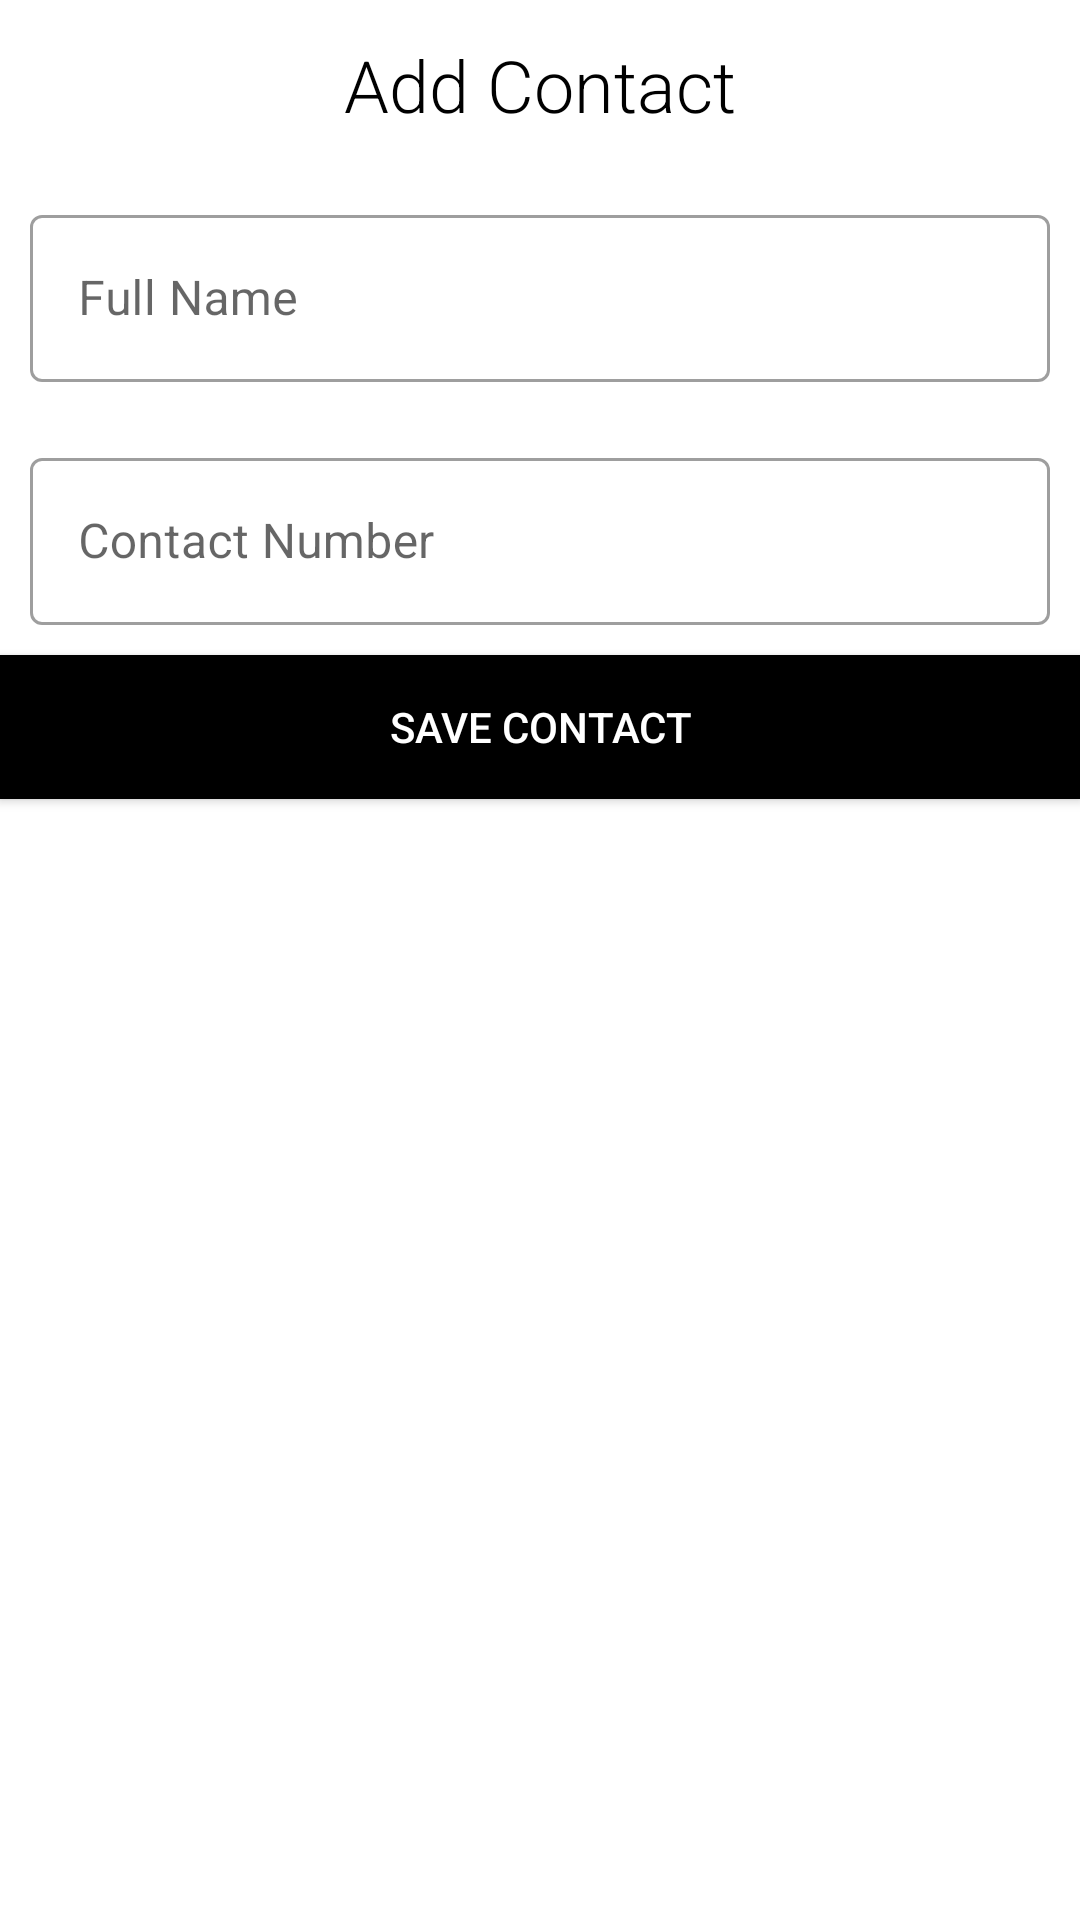

Write the Android layout XML for this screen, with the resource values it uses.
<!-- AndroidManifest.xml: application theme Theme.ContactApp -->
<!-- res/layout/fragment_add_contact_dialog.xml -->
<?xml version="1.0" encoding="utf-8"?>
<LinearLayout
    xmlns:android="http://schemas.android.com/apk/res/android"
    xmlns:tools="http://schemas.android.com/tools"
    android:layout_width="match_parent"
    android:layout_height="wrap_content"
    android:orientation="vertical"
    tools:context="com.Week6.contactapp.ui.AddContactDialogFragment">

<TextView
    android:layout_width="match_parent"
    android:layout_height="wrap_content"
    android:layout_margin="12dp"
    android:textAlignment="center"
    android:fontFamily="sans-serif-light"
    android:text="@string/add_new_contact"
    android:textColor="@android:color/black"
    android:textSize="24sp"/>
    
<com.google.android.material.textfield.TextInputLayout
    android:id="@+id/input_layout_name"
    android:layout_width="match_parent"
    android:layout_height="wrap_content"
    android:padding="10dp"
    style="@style/Widget.MaterialComponents.TextInputLayout.OutlinedBox">

<com.google.android.material.textfield.TextInputEditText
    android:id="@+id/edit_text_full_name"
    android:layout_width="match_parent"
    android:layout_height="wrap_content"
    android:hint="@string/add_full_name"/>

</com.google.android.material.textfield.TextInputLayout>

    <com.google.android.material.textfield.TextInputLayout
        android:id="@+id/input_layout_contact"
        android:layout_width="match_parent"
        android:layout_height="wrap_content"
        android:padding="10dp"
        style="@style/Widget.MaterialComponents.TextInputLayout.OutlinedBox">

        <com.google.android.material.textfield.TextInputEditText
            android:id="@+id/edit_text_contact"
            android:layout_width="match_parent"
            android:layout_height="wrap_content"
            android:hint="@string/add_contact_number"/>

    </com.google.android.material.textfield.TextInputLayout>

<Button
    android:id="@+id/button_add"
    android:layout_width="match_parent"
    android:layout_height="wrap_content"
    android:background="@color/black"
    android:text="@string/save_contact"
    android:textColor="@android:color/white"/>



</LinearLayout>
<!-- resources referenced by this layout -->
<resources>
  <string name="add_contact_number">Contact Number</string>
  <string name="add_full_name">Full Name</string>
  <string name="add_new_contact">Add Contact</string>
  <string name="save_contact">Save Contact</string>
  <style name="Theme.ContactApp" parent="Theme.MaterialComponents.DayNight.NoActionBar">
          
          <item name="colorPrimary">@color/black</item>
          <item name="colorPrimaryVariant">#1b1b1b</item>
          <item name="colorOnPrimary">#6d6d6d</item>
          
          <item name="colorSecondary">@color/black</item>
          <item name="colorSecondaryVariant">@color/black</item>
          <item name="colorOnSecondary">#ffee58</item>
          
          <item name="android:statusBarColor" tools:targetApi="l">?attr/colorPrimaryVariant</item>
          
      </style>
  <!-- not gathered from this repository: default colours our renderer supplied (Android Studio template values) -->
  <color name="black">#FF000000</color>
</resources>
